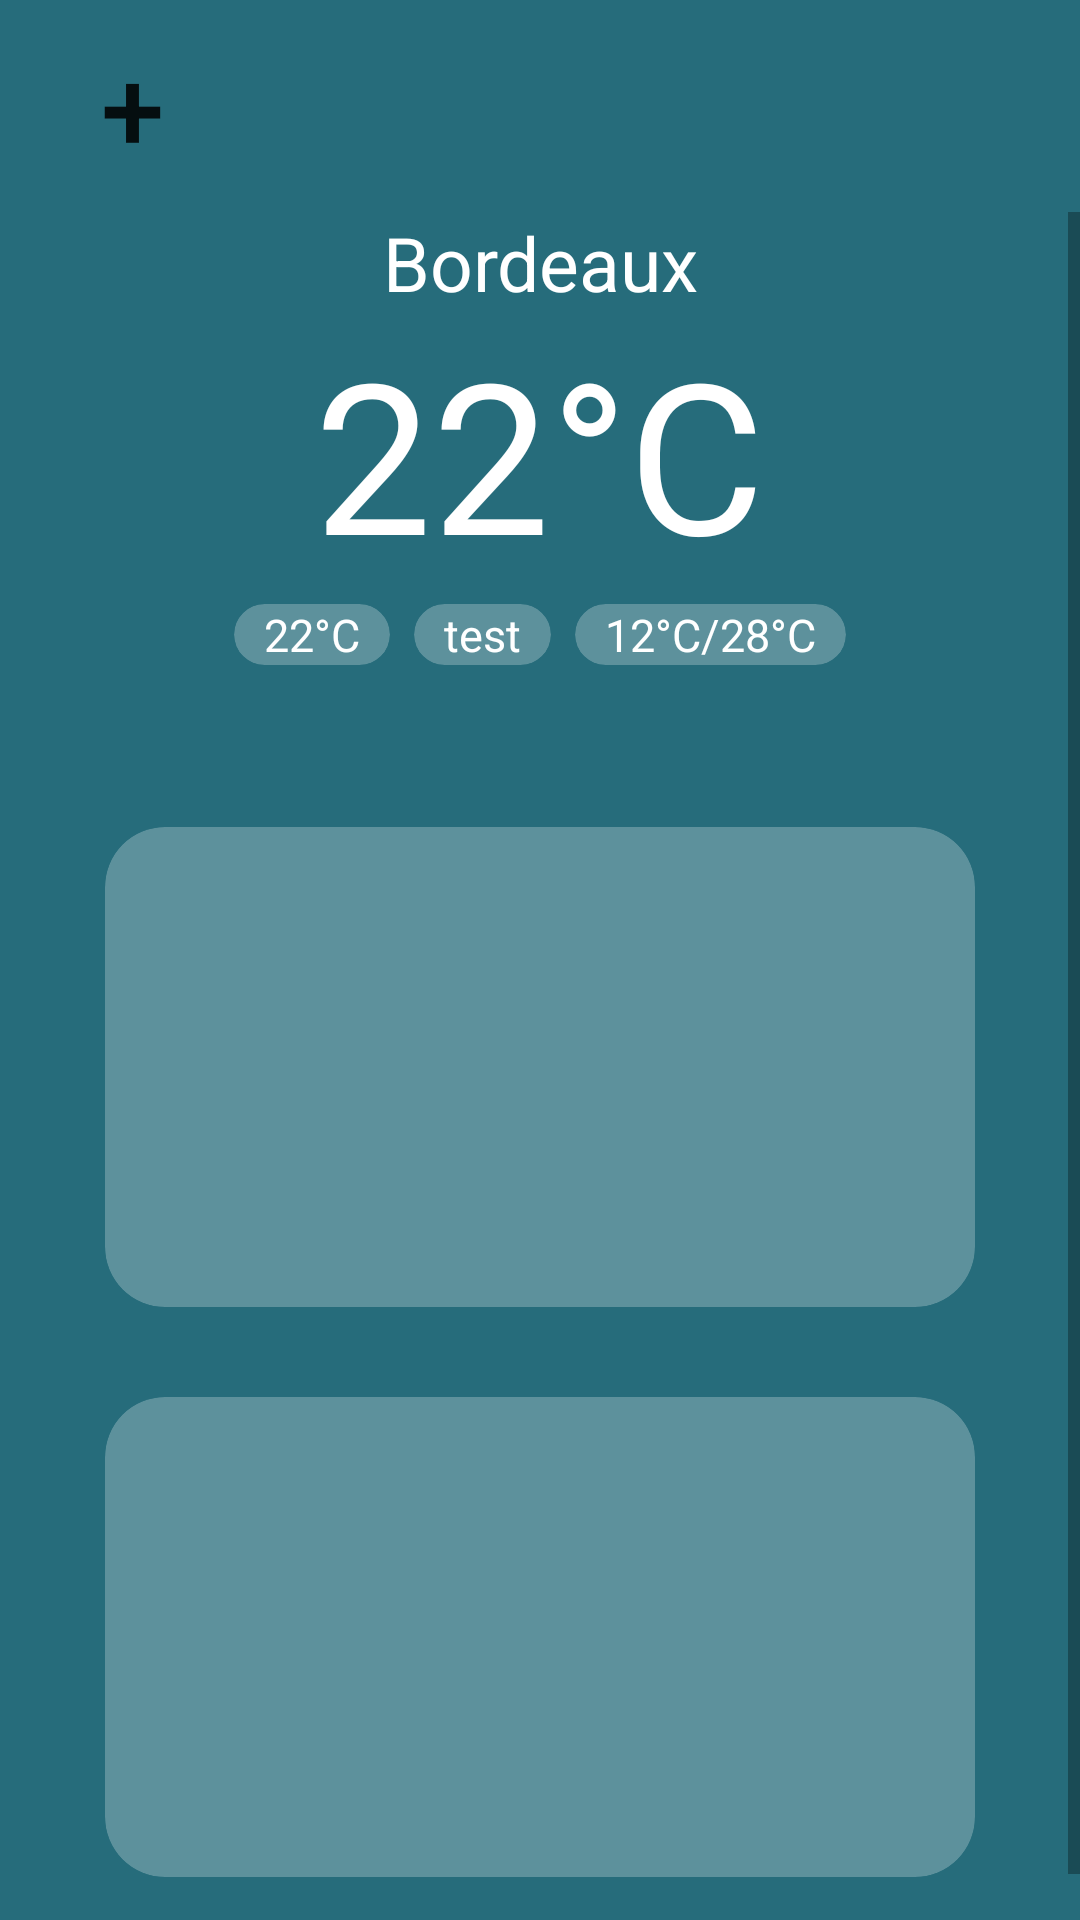

Write the Android layout XML for this screen, with the resource values it uses.
<!-- AndroidManifest.xml: application theme Theme.AppMeteo -->
<!-- res/layout/activity_main.xml -->
<?xml version="1.0" encoding="utf-8"?>
<androidx.constraintlayout.widget.ConstraintLayout xmlns:android="http://schemas.android.com/apk/res/android"
    android:layout_width="match_parent"
    android:layout_height="match_parent"
    xmlns:app="http://schemas.android.com/apk/res-auto"
    android:background="@color/blue">


    <LinearLayout
        android:layout_width="match_parent"
        android:layout_height="match_parent"
        android:orientation="vertical"
        android:gravity="top|left">


    <Button
        android:id="@+id/button_add"
        android:layout_width="wrap_content"
        android:layout_height="wrap_content"
        android:textSize="38sp"
        android:textFontWeight="100"
        android:text="+"
        style="?android:attr/borderlessButtonStyle"/>

        <ScrollView
            android:layout_width="match_parent"
            android:layout_height="match_parent">

            <LinearLayout
                android:layout_width="match_parent"
                android:layout_height="match_parent"
                android:gravity="top|center"
                android:orientation="vertical">

                <TextView
                    android:id="@+id/textview_city"
                    android:layout_width="wrap_content"
                    android:layout_height="wrap_content"
                    android:gravity="center"
                    android:text="@string/textview_city"
                    android:textColor="@color/white"
                    android:textSize="25sp" />

                <TextView
                    android:id="@+id/textview_temp"
                    android:layout_width="wrap_content"
                    android:layout_height="wrap_content"
                    android:gravity="center"
                    android:text="@string/textview_temp"
                    android:textColor="@color/white"
                    android:textSize="70dp" />

                <LinearLayout
                    android:layout_width="match_parent"
                    android:layout_height="wrap_content"
                    android:gravity="top|center"
                    android:orientation="horizontal">

                    <androidx.cardview.widget.CardView
                        android:layout_width="wrap_content"
                        android:layout_height="wrap_content"
                        android:layout_margin="4dp"
                        app:cardBackgroundColor="@color/white_transparent"
                        app:cardCornerRadius="20dp"
                        app:cardElevation="0dp">

                        <TextView
                            android:id="@+id/textview_temp_res"
                            android:layout_width="wrap_content"
                            android:layout_height="wrap_content"
                            android:gravity="center"
                            android:paddingLeft="10dp"
                            android:paddingRight="10dp"
                            android:text="@string/textview_temp"
                            android:textColor="@color/white"
                            android:textSize="15sp" />
                    </androidx.cardview.widget.CardView>

                    <androidx.cardview.widget.CardView
                        android:layout_width="wrap_content"
                        android:layout_height="wrap_content"
                        android:layout_margin="4dp"
                        app:cardBackgroundColor="@color/white_transparent"
                        app:cardCornerRadius="20dp"
                        app:cardElevation="0dp">

                        <TextView
                            android:id="@+id/textview_code_temp"
                            android:layout_width="wrap_content"
                            android:layout_height="wrap_content"
                            android:gravity="center"
                            android:paddingLeft="10dp"
                            android:paddingRight="10dp"
                            android:text="@string/textview_code_temp"
                            android:textColor="@color/white"
                            android:textSize="15sp" />
                    </androidx.cardview.widget.CardView>

                    <androidx.cardview.widget.CardView
                        android:layout_width="wrap_content"
                        android:layout_height="wrap_content"
                        android:layout_margin="4dp"
                        app:cardBackgroundColor="@color/white_transparent"
                        app:cardCornerRadius="20dp"
                        app:cardElevation="0dp">

                        <TextView
                            android:id="@+id/textview_temp_min_max"
                            android:layout_width="wrap_content"
                            android:layout_height="wrap_content"
                            android:gravity="center"
                            android:paddingLeft="10dp"
                            android:paddingRight="10dp"
                            android:text="@string/textview_temp_min_max"
                            android:textColor="@color/white"
                            android:textSize="15sp" />
                    </androidx.cardview.widget.CardView>
                </LinearLayout>


                <androidx.cardview.widget.CardView
                    android:layout_width="match_parent"
                    android:layout_height="160dp"
                    android:layout_marginLeft="35dp"
                    android:layout_marginTop="50dp"
                    android:layout_marginRight="35dp"
                    android:layout_marginBottom="0dp"
                    app:cardBackgroundColor="@color/white_transparent"
                    app:cardCornerRadius="20dp"
                    app:cardElevation="0dp">

                    <LinearLayout
                        android:layout_width="match_parent"
                        android:layout_height="match_parent"
                        android:layout_marginBottom="0dp"
                        android:orientation="horizontal"
                        android:padding="10dp">

                        <androidx.recyclerview.widget.RecyclerView
                            android:id="@+id/day_recycler_view"
                            android:layout_width="match_parent"
                            android:layout_height="match_parent" />


                    </LinearLayout>
                </androidx.cardview.widget.CardView>

                <androidx.cardview.widget.CardView
                    android:layout_width="match_parent"
                    android:layout_height="160dp"
                    android:layout_marginLeft="35dp"
                    android:layout_marginTop="30dp"
                    android:layout_marginRight="35dp"
                    android:layout_marginBottom="30dp"
                    app:cardBackgroundColor="@color/white_transparent"
                    app:cardCornerRadius="20dp"
                    app:cardElevation="0dp">

                    <androidx.recyclerview.widget.RecyclerView
                        android:id="@+id/hour_recycler_view"
                        android:layout_width="match_parent"
                        android:layout_height="match_parent"
                        android:orientation="horizontal"
                        app:layoutManager="androidx.recyclerview.widget.LinearLayoutManager"
                        android:scrollbars="horizontal"/>
                </androidx.cardview.widget.CardView>
            </LinearLayout>
        </ScrollView>
    </LinearLayout>





</androidx.constraintlayout.widget.ConstraintLayout>
<!-- resources referenced by this layout -->
<resources>
  <color name="blue">#266C7B</color>
  <color name="white">#FFFFFFFF</color>
  <color name="white_transparent">#40FFFFFF</color>
  <string name="textview_city">Bordeaux</string>
  <string name="textview_code_temp">test</string>
  <string name="textview_temp">22°C</string>
  <string name="textview_temp_min_max">12°C/28°C</string>
  <style name="Theme.AppMeteo" parent="Theme.MaterialComponents.DayNight.NoActionBar">
          
          <item name="colorPrimary">@color/blue</item>
          <item name="colorPrimaryVariant">@color/light_blue</item>
          <item name="colorOnPrimary">@color/white</item>
          
          <item name="colorSecondary">@color/teal_200</item>
          <item name="colorSecondaryVariant">@color/teal_700</item>
          <item name="colorOnSecondary">@color/black</item>
          
          <item name="android:statusBarColor">?attr/colorPrimaryVariant</item>
          
      </style>
  <color name="light_blue">#88C3C7</color>
  <color name="teal_200">#FF03DAC5</color>
  <color name="teal_700">#FF018786</color>
  <color name="black">#FF000000</color>
</resources>
